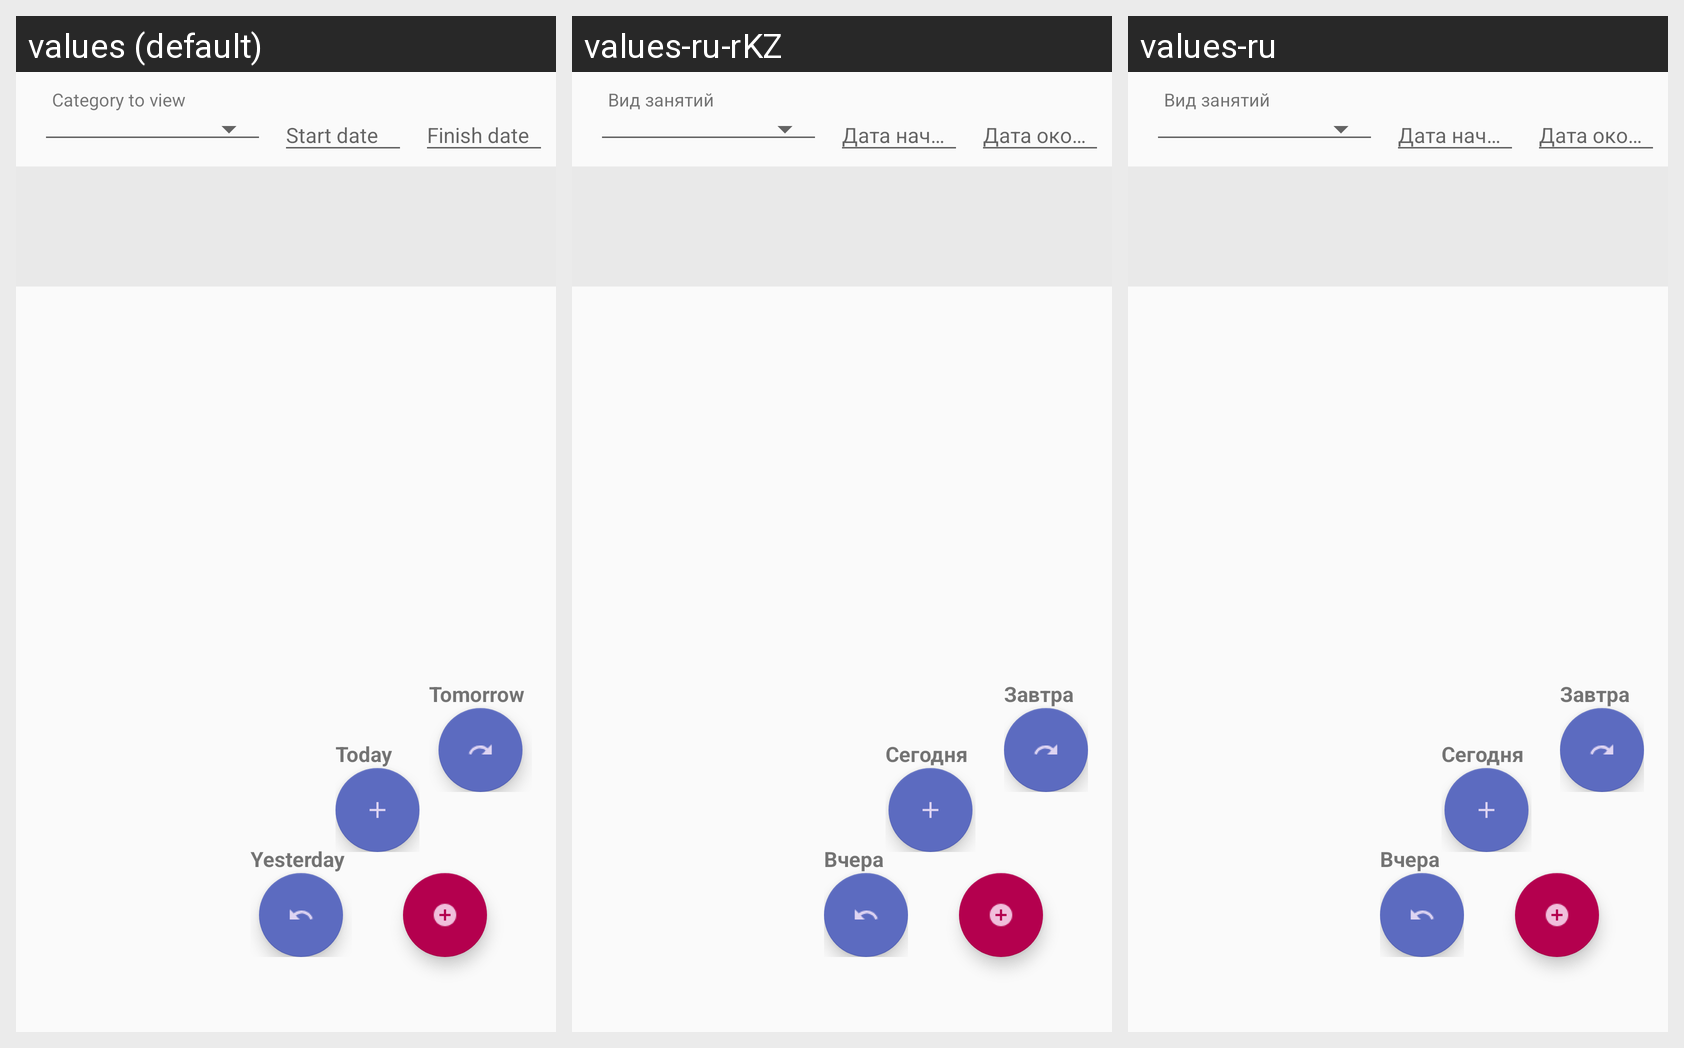

Locale-by-locale string values for the Android screen shown in this grid:
Android screen res/layout/fragment_events.xml rendered under 3 locales, left to right: values (default), values-ru-rKZ, values-ru. Device: Nexus 5 (rendered at 1080×1920; each locale shown at half size, 540×960, under a caption strip naming it); theme AppTheme.
Strings drawn on this screen, with the default value and each locale's value (text and hints the layout hard-codes, and strings that could not be matched under every locale, appear in the picture but are not listed):

category_label_tooltip
  values: Category to view
  values-ru-rKZ: Вид занятий
  values-ru: Вид занятий

yesterday
  values: Yesterday
  values-ru-rKZ: Вчера
  values-ru: Вчера

today
  values: Today
  values-ru-rKZ: Сегодня
  values-ru: Сегодня

tomorrow
  values: Tomorrow
  values-ru-rKZ: Завтра
  values-ru: Завтра
